Image classification data set "cicada_shell" (dokechin/cicada_shell on GitHub). Class labels (2): cryptotympana facialis, graptopsaltria nigrofuscata.

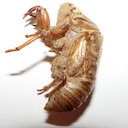
Label: cryptotympana facialis

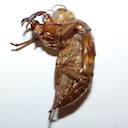
Label: graptopsaltria nigrofuscata

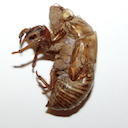
Label: cryptotympana facialis

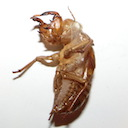
Label: graptopsaltria nigrofuscata

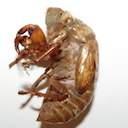
Label: cryptotympana facialis

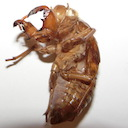
Label: graptopsaltria nigrofuscata
